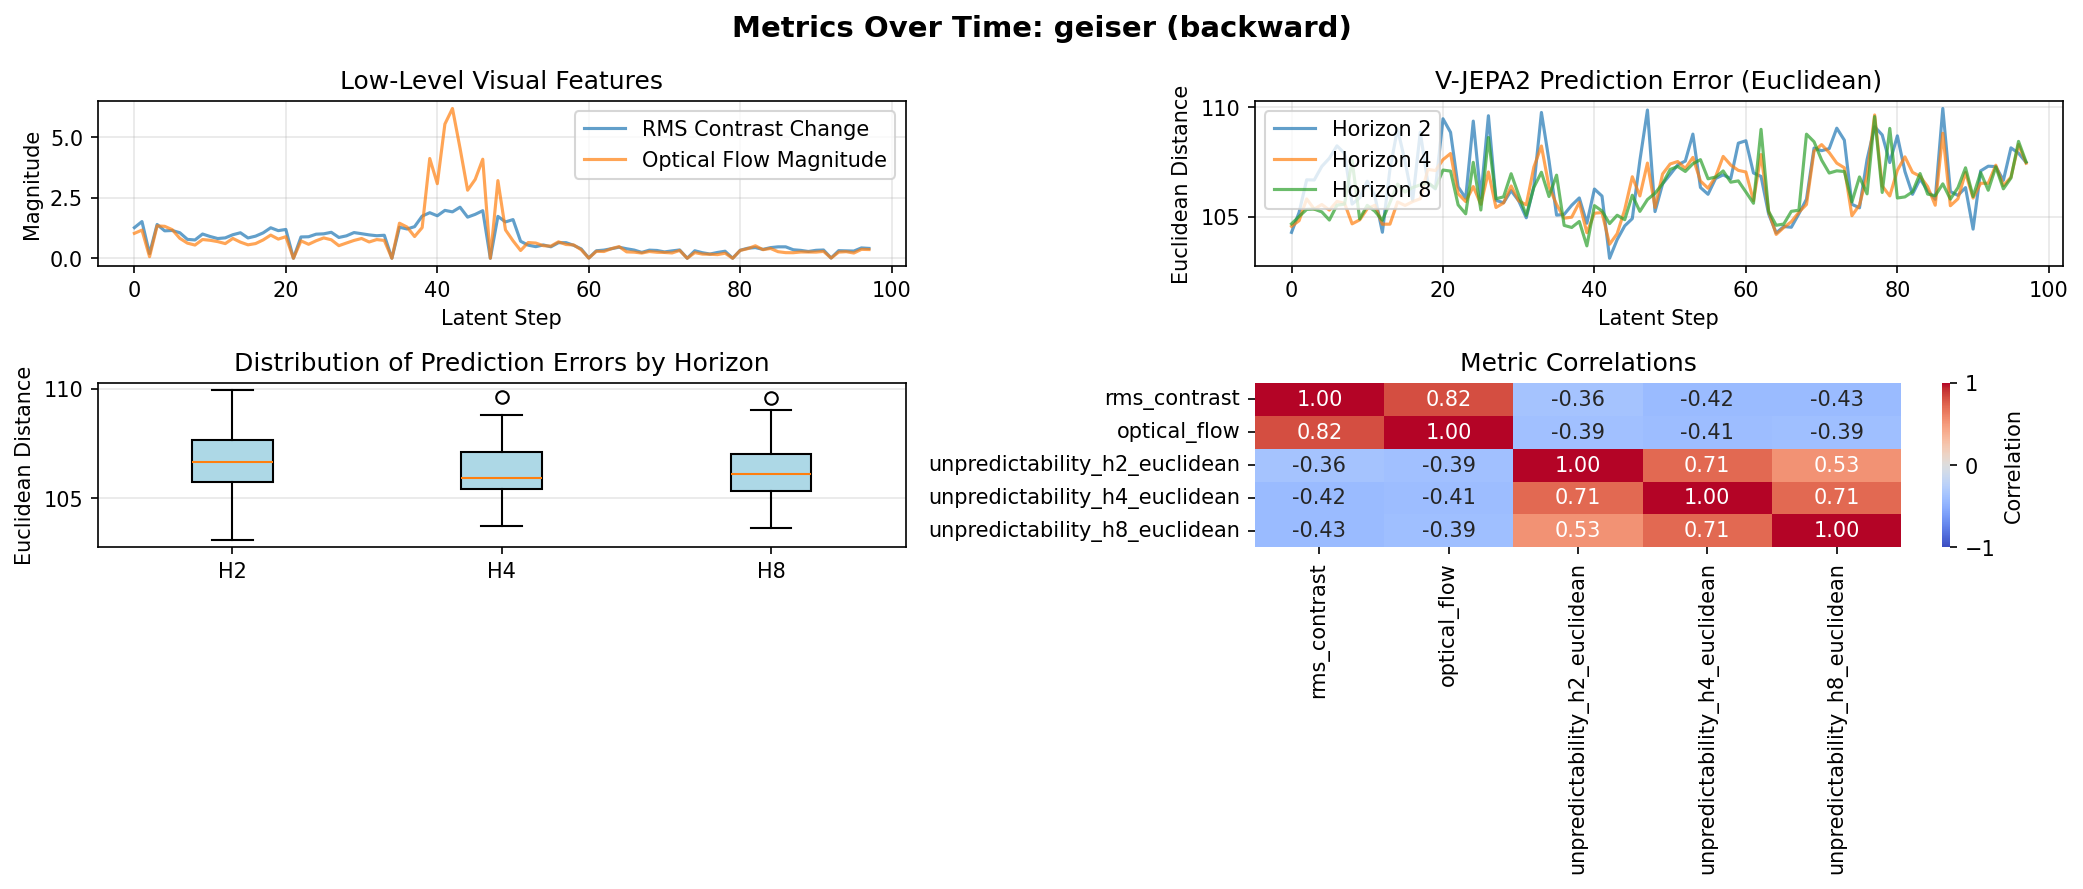

Source data for this figure (header and first rows):
latent_step, raw_frame_idx, rms_contrast, optical_flow, unpredictability_h2_euclidean, unpredictability_h4_euclidean, unpredictability_h8_euclidean
0, 0, 1.267, 1.031, 104.3, 104.6, 104.7
1, 2, 1.519, 1.166, 105.2, 104.8, 105
2, 4, 0.1902, 0.06657, 106.7, 105.8, 105.3
3, 6, 1.399, 1.339, 106.7, 105.4, 105.4
4, 8, 1.135, 1.322, 107.3, 105.6, 105.2
5, 10, 1.15, 1.183, 107.7, 105.3, 104.8
6, 12, 1.056, 0.824, 108.2, 105.7, 105.5
7, 14, 0.7817, 0.626, 107.9, 105.6, 105.6
8, 16, 0.7573, 0.5457, 105.6, 104.7, 107.6
9, 18, 1.003, 0.775, 105.9, 104.9, 104.9
10, 20, 0.9005, 0.7442, 106.6, 105.4, 105.5
11, 22, 0.8162, 0.6893, 106, 105.5, 105.3
12, 24, 0.844, 0.6065, 104.3, 104.7, 104.8
13, 26, 0.9739, 0.8208, 107.2, 104.7, 105.7
14, 28, 1.055, 0.6675, 109, 105.7, 106.5
15, 30, 0.8401, 0.5556, 107.5, 105.5, 106.1
16, 32, 0.9152, 0.6078, 105.7, 105.7, 106.3
17, 34, 1.051, 0.7584, 108.9, 105.8, 106.5
18, 36, 1.262, 0.9591, 106.6, 107.2, 106.6
19, 38, 1.143, 0.7926, 106.3, 107.1, 106.3
20, 40, 1.193, 0.8934, 109.5, 107.6, 107.1
21, 42, 0.0, 0.0003125, 108.9, 107.9, 107.1
22, 44, 0.8816, 0.7202, 106.4, 106, 105.5
23, 46, 0.89, 0.5781, 105.8, 105.7, 105.1
24, 48, 0.9968, 0.7247, 109.4, 106.4, 107.5
25, 50, 1.011, 0.8423, 105.9, 105.6, 105.3
26, 52, 1.074, 0.7648, 109.6, 107, 108.6
27, 54, 0.861, 0.5207, 105.7, 105.4, 105.8
28, 56, 0.9275, 0.6304, 105.6, 105.6, 105.9
29, 58, 1.063, 0.7376, 106.2, 106.4, 107
30, 60, 1.016, 0.8185, 105.7, 105.7, 106
31, 62, 0.9672, 0.6736, 105, 105.5, 105.1
32, 64, 0.9325, 0.7736, 106.4, 107.3, 106.3
33, 66, 0.952, 0.7375, 109.8, 108.2, 107
34, 68, 0.0001577, 0.0005396, 107.6, 106.4, 105.9
35, 70, 1.283, 1.451, 105.1, 105.6, 106.9
36, 72, 1.212, 1.292, 105.1, 104.9, 104.6
37, 74, 1.308, 0.8988, 105.5, 105, 104.5
38, 76, 1.745, 1.27, 105.9, 105.7, 104.8
39, 78, 1.885, 4.129, 104.7, 104.3, 103.7
40, 80, 1.758, 3.086, 106.3, 105.2, 105.5
41, 82, 1.982, 5.554, 105.9, 105.2, 105.3
42, 84, 1.92, 6.198, 103.1, 103.7, 104.7
43, 86, 2.113, 4.557, 104, 104.2, 105.1
44, 88, 1.702, 2.816, 104.6, 105.3, 104.9
45, 90, 1.817, 3.262, 104.9, 106.8, 106
46, 92, 1.969, 4.099, 107.6, 105.9, 105.2
47, 94, 0.0, 0.0003058, 109.9, 107.4, 105.8
48, 96, 1.735, 3.214, 105.2, 105.4, 106.1
49, 98, 1.504, 1.176, 106.5, 107, 106.5
50, 100, 1.601, 0.7215, 106.9, 107.4, 107.2
51, 102, 0.7031, 0.3218, 107.4, 107.5, 107.3
52, 104, 0.5418, 0.65, 107.5, 107.2, 107.1
53, 106, 0.4797, 0.6292, 108.8, 107.7, 107.4
54, 108, 0.5506, 0.5199, 106.3, 106.6, 107.6
55, 110, 0.4742, 0.5029, 106, 106.3, 106.7
56, 112, 0.6438, 0.6809, 106.7, 106.8, 106.8
57, 114, 0.6456, 0.5684, 106.9, 107.8, 107.1
58, 116, 0.537, 0.5521, 106.7, 107.4, 106.6
59, 118, 0.3866, 0.3529, 108.4, 107.1, 106.6
... 38 more rows
